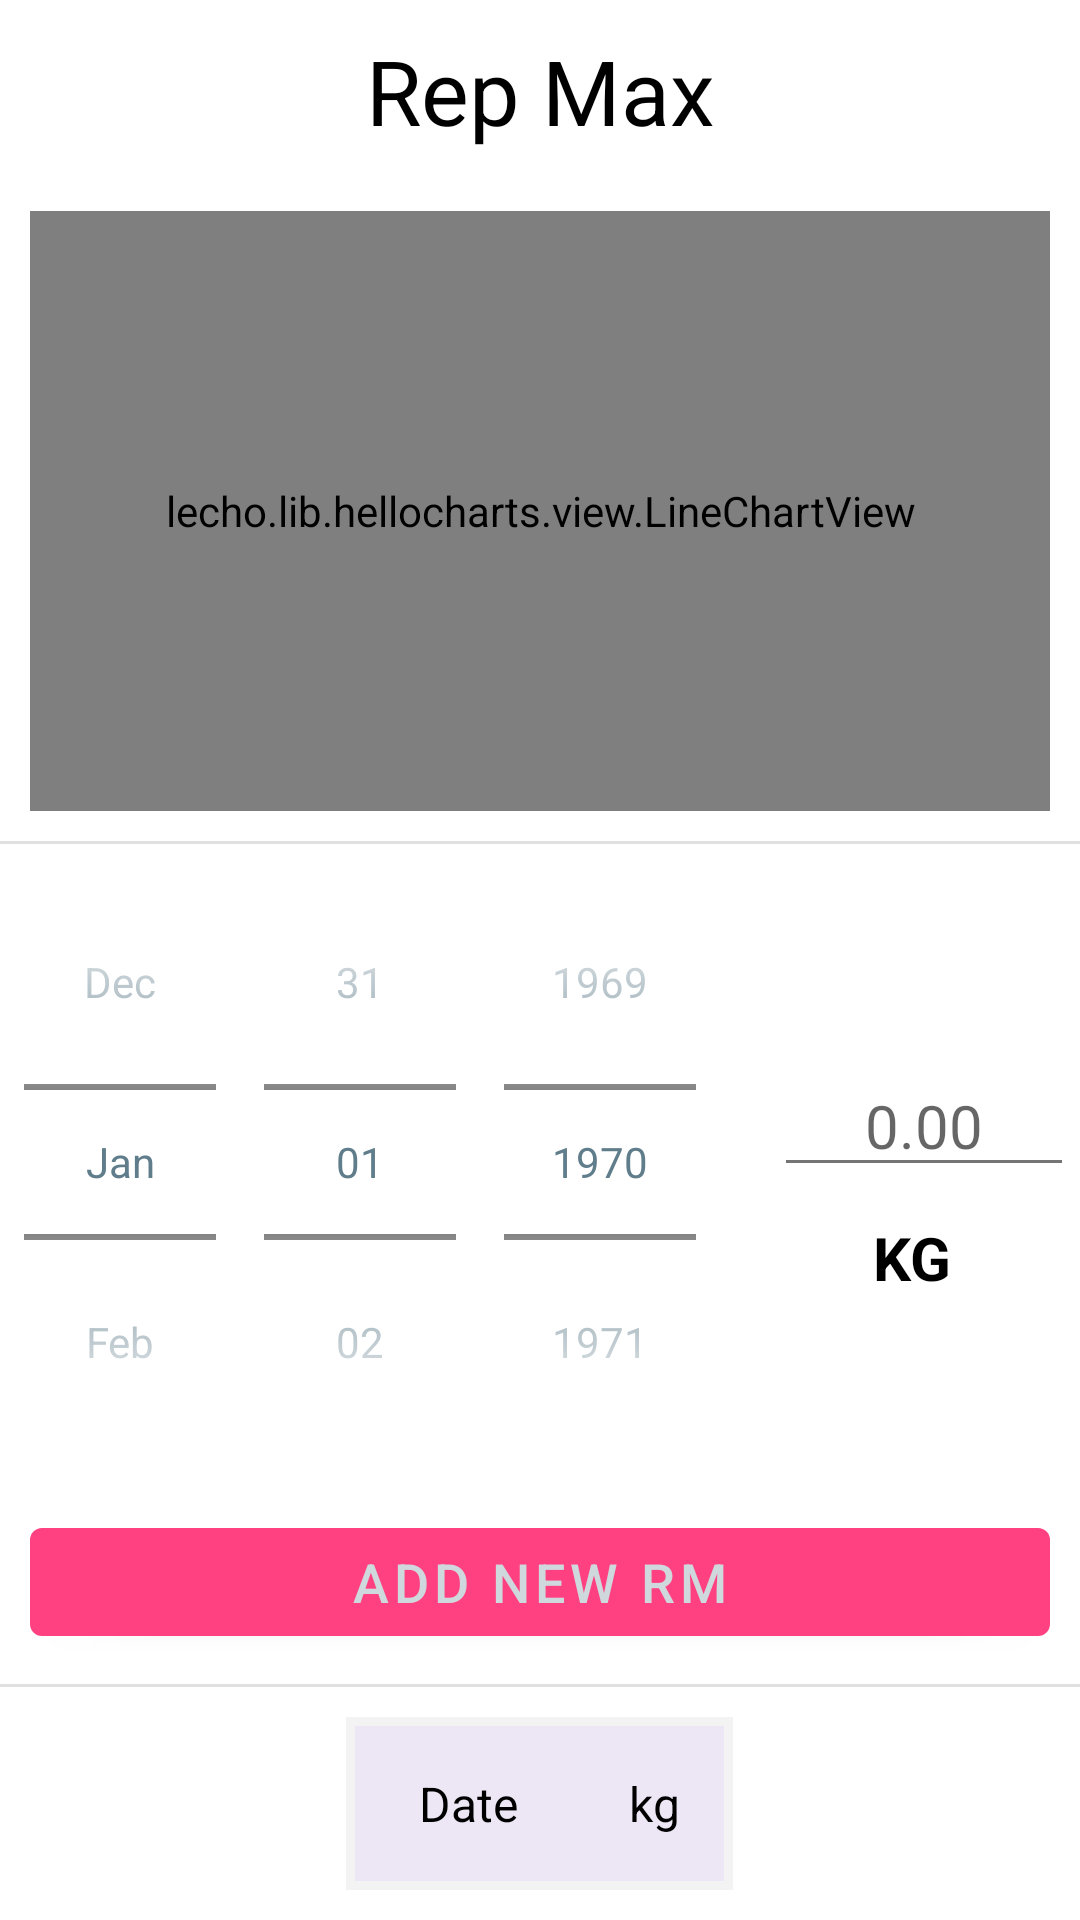

The Android layout XML behind this screen, and the referenced resources:
<!-- AndroidManifest.xml: application theme Theme.BoosterWeigthLifting -->
<!-- res/layout/fragment_r_m.xml -->
<?xml version="1.0" encoding="utf-8"?>
<ScrollView xmlns:android="http://schemas.android.com/apk/res/android"
    xmlns:app="http://schemas.android.com/apk/res-auto"
    xmlns:tools="http://schemas.android.com/tools"
    android:layout_width="match_parent"
    android:layout_height="wrap_content"
    tools:context=".ui.menu.rm.FragmentRM">

    <LinearLayout
        android:layout_width="match_parent"
        android:layout_height="match_parent"
        android:orientation="vertical">
        <LinearLayout
            android:layout_width="match_parent"
            android:layout_height="wrap_content"
            android:layout_margin="10dp"
           >

            <TextView
                android:id="@+id/exercise"
                android:layout_width="wrap_content"
                android:layout_height="wrap_content"
                android:text="@string/exerciseName"
                android:textSize="30sp"
                android:layout_weight="1"
                android:gravity="center"
                >
            </TextView>

            <ImageButton

                android:id="@+id/btnInfo"
                android:layout_width="wrap_content"
                android:layout_height="wrap_content"
                android:layout_gravity="end"
                android:background="#00FF4081"
                android:src="@drawable/icon_info"
                app:tint="@color/accent"
                tools:ignore="TouchTargetSizeCheck">

            </ImageButton>

        </LinearLayout>


        <lecho.lib.hellocharts.view.LineChartView
            android:id="@+id/chart"
            android:layout_width="match_parent"
            android:layout_height="200dp"
            android:layout_margin="10dp"
            />

        <View
            android:id="@+id/divider3"
            android:layout_width="match_parent"
            android:layout_height="1dp"
            android:background="?android:attr/listDivider" />


        <LinearLayout
            android:layout_width="match_parent"
            android:layout_height="wrap_content"
            android:orientation="horizontal"
            android:gravity="center">

            <DatePicker
                android:id="@+id/etDate"
                android:layout_width="wrap_content"
                android:layout_height="wrap_content"
                android:calendarViewShown="false"
                android:datePickerMode="spinner"
                android:inputType="date"

                />

            <LinearLayout
    android:layout_width="wrap_content"
    android:layout_height="wrap_content"
    android:orientation="vertical"
    android:layout_gravity="center_vertical">

    <EditText
        android:id="@+id/editTextKg"
        android:layout_width="100dp"
        android:layout_height="wrap_content"
        android:layout_margin="10dp"
        android:hint="0.00"
        android:textAlignment="center"
        android:inputType="numberDecimal"
        android:textSize="20sp">
    </EditText>
    <TextView
        android:layout_width="match_parent"
        android:layout_height="wrap_content"
        android:text="KG"
     android:textAlignment="center"
        android:textStyle="bold"
        android:textSize="20dp">

    </TextView>

</LinearLayout>


        </LinearLayout>
        <Button
            android:id="@+id/btnNewRm"
            android:layout_width="match_parent"
            android:layout_height="wrap_content"
            android:text="@string/addNewRM"
            android:textSize="18sp"
            android:gravity="center"
            android:layout_margin="10dp"
            >
        </Button>

        <View
            android:id="@+id/divider4"
            android:layout_width="match_parent"
            android:layout_height="1dp"
            android:layout_weight="1"
            android:background="?android:attr/listDivider" />

        <TableLayout
            android:layout_gravity="center"
            android:id="@+id/tableLayoutRM"
            android:layout_width="wrap_content"
            android:layout_height="wrap_content"
            android:layout_margin="10dp"
            android:padding="3dip"
            android:background="#0C000000"

            >
            <TableRow
                android:background="#20BB86FC"
                android:id="@+id/trTable">

                <TextView
                    android:layout_width="76dp"
                    android:layout_column="0"
                    android:layout_gravity="center_horizontal"
                    android:padding="15dp"
                    android:text="@string/date"
                    android:textColor="@color/black"
                    android:textSize="16sp" />

                <TextView
                    android:layout_column="1"
                    android:gravity="right"
                    android:padding="15dp"
                    android:text="kg"
                    android:textColor="@color/black"
                    android:textSize="16sp"
                    android:layout_gravity="center_horizontal"/>
                />
                <TextView
                    android:layout_column="2"/>
                />
            </TableRow>


        </TableLayout>

    </LinearLayout>



</ScrollView>
<!-- resources referenced by this layout -->
<resources>
  <color name="accent">#FF4081</color>
  <color name="black">#FF000000</color>
  <string name="addNewRM">Add new RM</string>
  <string name="date">Date</string>
  <string name="exerciseName">Rep Max</string>
  <style name="Theme.BoosterWeigthLifting" parent="Theme.MaterialComponents.DayNight.NoActionBar">
          
          <item name="colorPrimary">@color/accent</item>
          <item name="colorPrimaryDark">@color/primary_light</item>
          <item name="android:windowBackground">@color/white</item>
          <item name="colorOnPrimary">@color/primary_light</item>
         <item name="colorAccent">@color/accent</item>
          <item name="android:icon">@color/primary_light</item>
          <item name="android:textColorPrimary">@color/primary</item>
          <item name="android:textColor">@color/black</item>
          <item name="android:textColorSecondary">@color/secondary_text</item>
          <item name="divider">@color/divider</item>
          <item name="android:textColorPrimaryDisableOnly">@color/black</item>
  
          
  
          
          <item name="android:statusBarColor" tools:targetApi="l">@color/black</item>
          
      </style>
  <color name="primary_light">#CFD8DC</color>
  <color name="white">#FFFFFFFF</color>
  <color name="primary">#607D8B</color>
  <color name="secondary_text">#757575</color>
  <color name="divider">#BDBDBD</color>
</resources>
